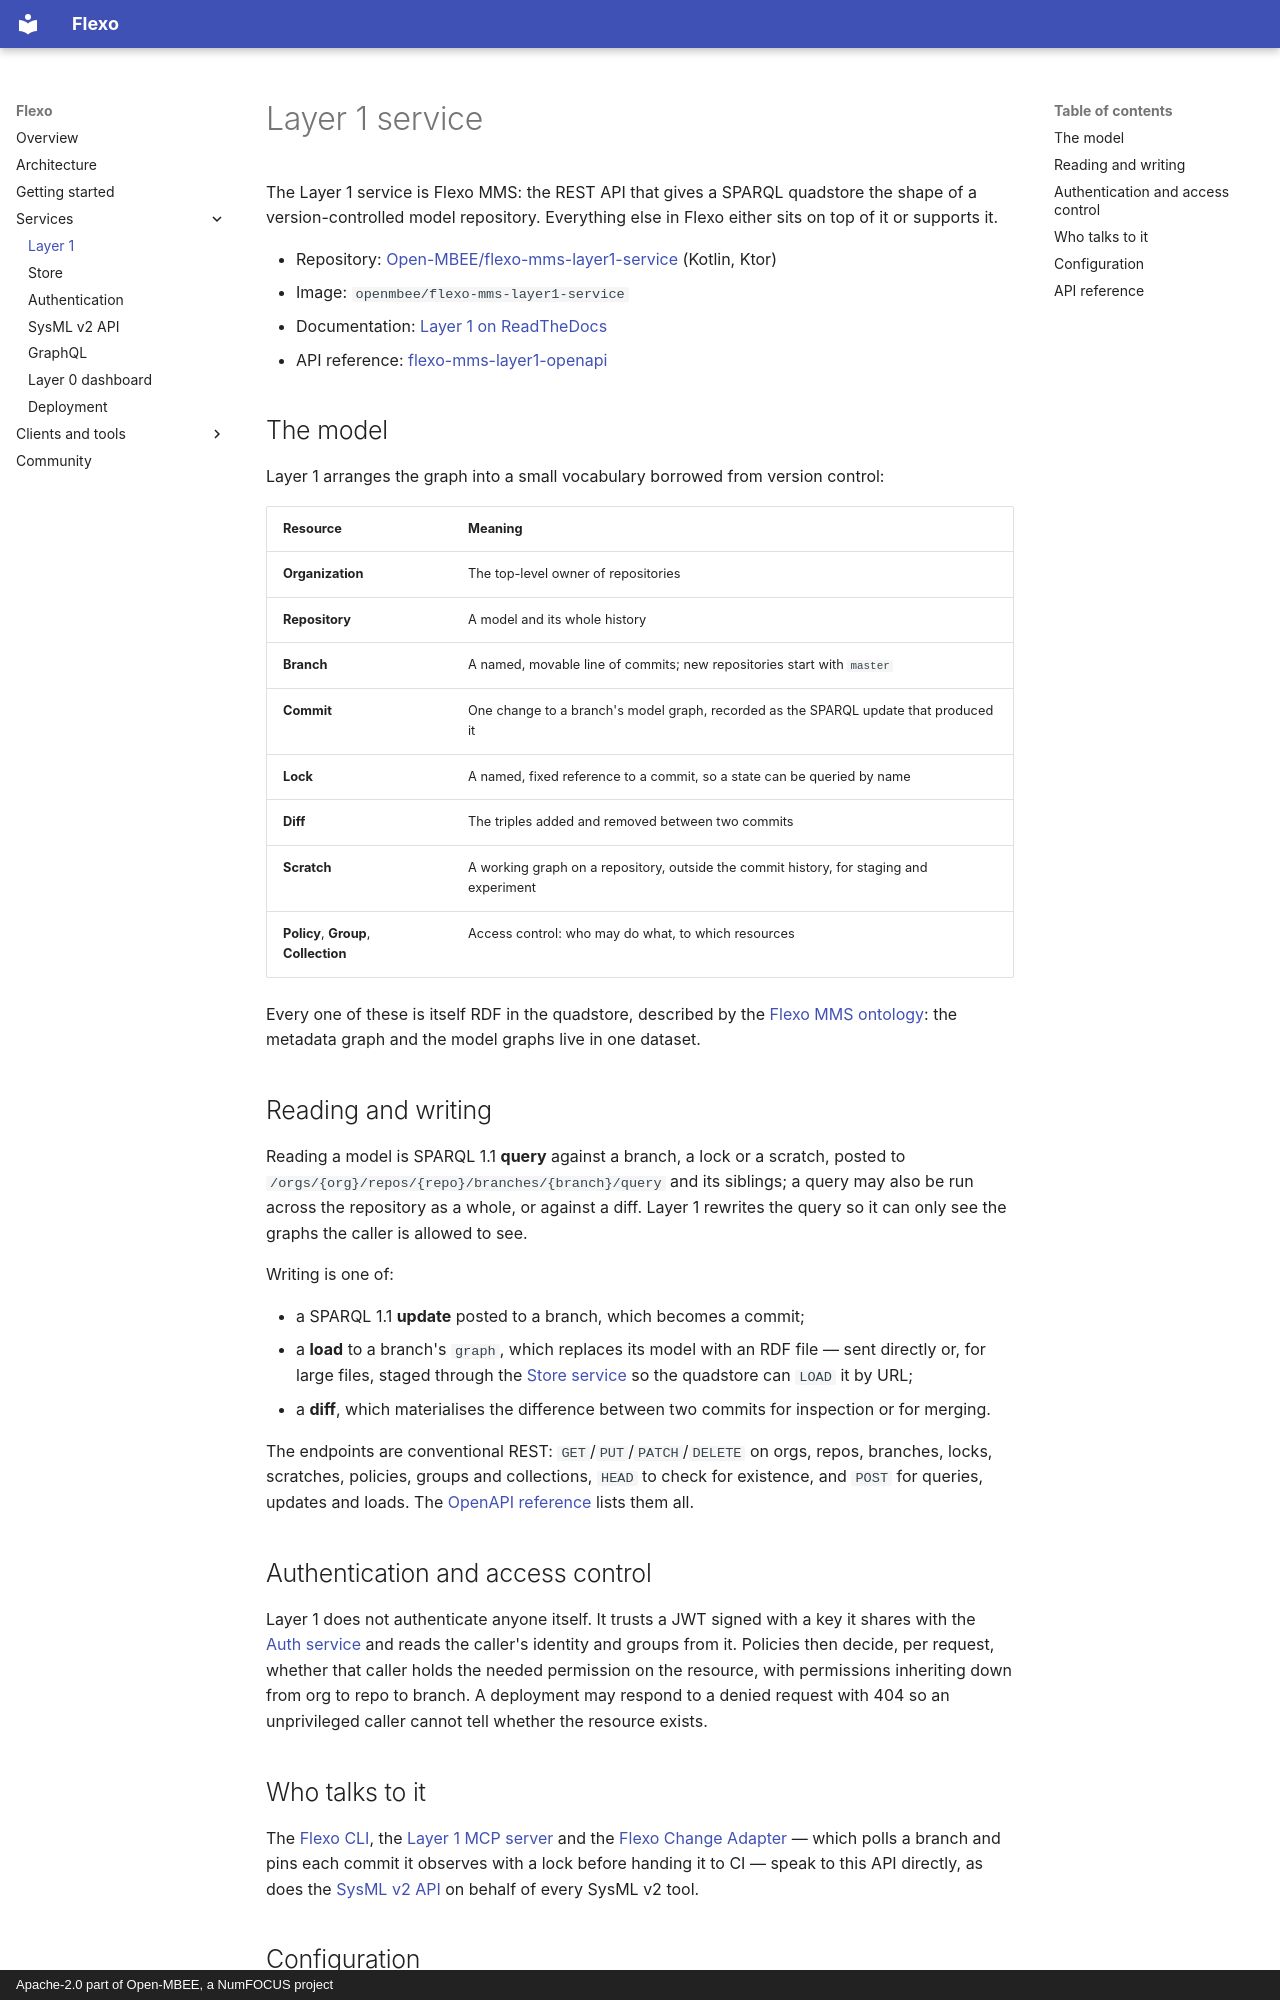

repository: Open-MBEE/flexo-mms.openmbee.org · page: services/layer1/index.html · generator: mkdocs · copyright: Apache-2.0 part of Open-MBEE, a NumFOCUS project

# Layer 1 service

The Layer 1 service is Flexo MMS: the REST API that gives a SPARQL quadstore the shape
of a version-controlled model repository. Everything else in Flexo either sits on top of
it or supports it.

- Repository: [Open-MBEE/flexo-mms-layer1-service](https://github.com/Open-MBEE/flexo-mms-layer1-service) (Kotlin, Ktor)
- Image: `openmbee/flexo-mms-layer1-service`
- Documentation: [Layer 1 on ReadTheDocs](https://flexo-mms-deployment-guide.readthedocs.io/en/latest/flexo-mms-layer1-service/index.html)
- API reference: [flexo-mms-layer1-openapi](https://www.openmbee.org/flexo-mms-layer1-openapi/)

## The model

Layer 1 arranges the graph into a small vocabulary borrowed from version control:

| Resource | Meaning |
| --- | --- |
| **Organization** | The top-level owner of repositories |
| **Repository** | A model and its whole history |
| **Branch** | A named, movable line of commits; new repositories start with `master` |
| **Commit** | One change to a branch's model graph, recorded as the SPARQL update that produced it |
| **Lock** | A named, fixed reference to a commit, so a state can be queried by name |
| **Diff** | The triples added and removed between two commits |
| **Scratch** | A working graph on a repository, outside the commit history, for staging and experiment |
| **Policy**, **Group**, **Collection** | Access control: who may do what, to which resources |

Every one of these is itself RDF in the quadstore, described by the
[Flexo MMS ontology](../tools/libraries.md#flexo-mms-ontology): the metadata graph and the
model graphs live in one dataset.

## Reading and writing

Reading a model is SPARQL 1.1 **query** against a branch, a lock or a scratch, posted to
`/orgs/{org}/repos/{repo}/branches/{branch}/query` and its siblings; a query may also be
run across the repository as a whole, or against a diff. Layer 1 rewrites the query so it can only see the
graphs the caller is allowed to see.

Writing is one of:

- a SPARQL 1.1 **update** posted to a branch, which becomes a commit;
- a **load** to a branch's `graph`, which replaces its model with an RDF file — sent directly or, for
  large files, staged through the [Store service](store.md) so the quadstore can `LOAD` it
  by URL;
- a **diff**, which materialises the difference between two commits for inspection or for
  merging.

The endpoints are conventional REST: `GET`/`PUT`/`PATCH`/`DELETE` on orgs, repos,
branches, locks, scratches, policies, groups and collections, `HEAD` to check for
existence, and `POST` for queries, updates and loads. The
[OpenAPI reference](https://www.openmbee.org/flexo-mms-layer1-openapi/) lists them all.

## Authentication and access control

Layer 1 does not authenticate anyone itself. It trusts a JWT signed with a key it shares
with the [Auth service](auth.md) and reads the caller's identity and groups from it.
Policies then decide, per request, whether that caller holds the needed permission on the
resource, with permissions inheriting down from org to repo to branch. A deployment may
respond to a denied request with 404 so an unprivileged caller cannot tell whether the
resource exists.

## Who talks to it

The [Flexo CLI](../tools/cli.md), the [Layer 1 MCP server](../tools/mcp.md#layer-1-mcp-server)
and the [Flexo Change Adapter](../tools/change-adapter.md) — which polls a branch and pins
each commit it observes with a lock before handing it to CI — speak to this API directly, as
does the [SysML v2 API](sysmlv2.md) on behalf of every SysML v2 tool.
